Run: headless pygame with SDL's dummy video driver; simulated clock (each Clock.tick advances the game by its frame time, no real sleeping); random seed 0; keys injected as events and as key.get_pressed() state; no mouse input.
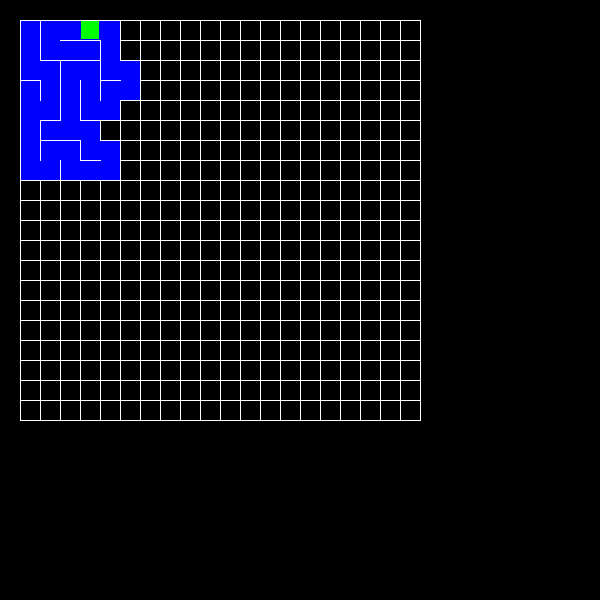
Frame 1 of 4 · flips 1–60 · no input
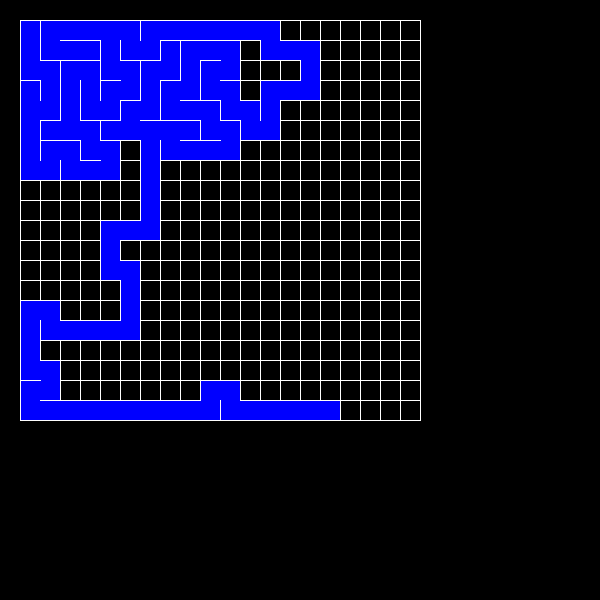
Frame 2 of 4 · flips 61–180 · tapped SPACE, RETURN · held RIGHT (→), D
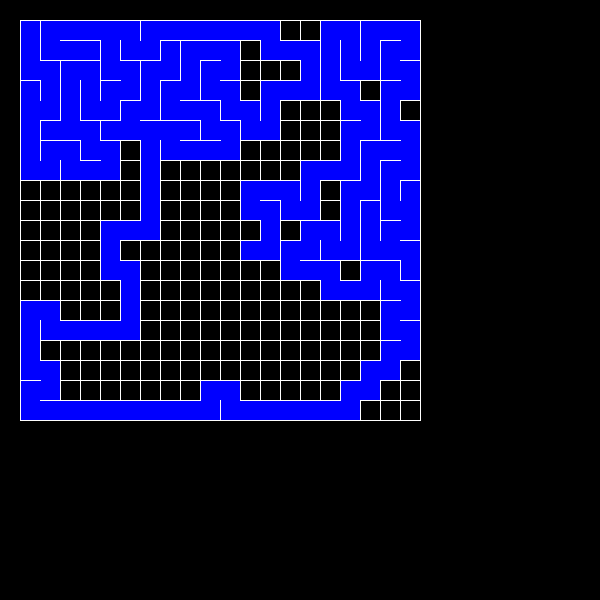
Frame 3 of 4 · flips 181–300 · held DOWN (↓), S
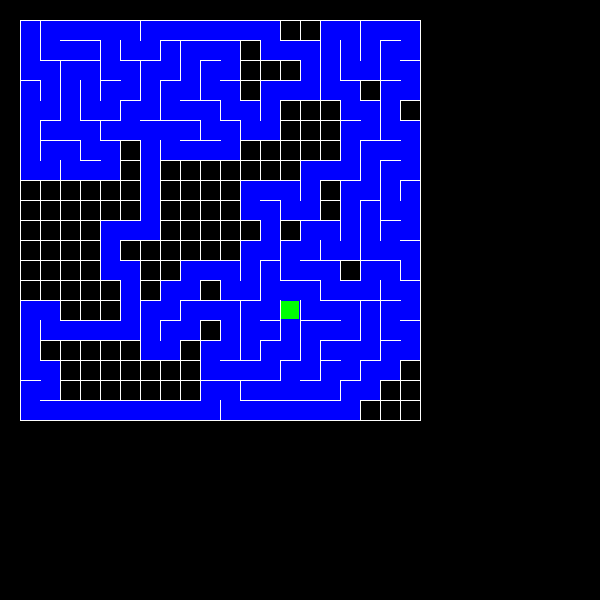
Frame 4 of 4 · flips 301–420 · held LEFT (←), A, UP (↑), W

The pygame program that drew these frames:

import pygame
import time
import random

WIDTH = 600
HEIGHT = 600
FPS = 30

pygame.init()
pygame.mixer.init()
screen = pygame.display.set_mode((WIDTH, HEIGHT))
pygame.display.set_caption("Maze Solver - Mukta Girish Deshpande")
clock = pygame.time.Clock()

WHITE = (255, 255, 255)
GREEN = (0, 255, 0,)
BLUE = (0, 0, 255)
YELLOW = (255, 255, 0)
RED = (255, 0, 0)


x, y = 20, 20
w = 20
x_st, y_st = x, y
x_end, y_end = 20*20, 20*20
grid = []
visited = []
stack = []
solution = {}


def build_maze(x, y, w):
    for i in range(20):
        x = 20
        y = y + 20
        for j in range(20):
            pygame.draw.line(screen, WHITE, [x, y], [x + w, y])
            pygame.draw.line(screen, WHITE, [x + w, y], [x + w, y + w])
            pygame.draw.line(screen, WHITE, [x + w, y + w], [x, y + w])
            pygame.draw.line(screen, WHITE, [x, y + w], [x, y])
            grid.append((x, y))
            x = x + 20


def push_up(x, y):
    pygame.draw.rect(screen, BLUE, (x + 1, y - w + 1, 19, 39), 0)
    pygame.display.update()


def push_down(x, y):
    pygame.draw.rect(screen, BLUE, (x + 1, y + 1, 19, 39), 0)
    pygame.display.update()


def push_left(x, y):
    pygame.draw.rect(screen, BLUE, (x - w + 1, y + 1, 39, 19), 0)
    pygame.display.update()


def push_right(x, y):
    pygame.draw.rect(screen, BLUE, (x + 1, y + 1, 39, 19), 0)
    pygame.display.update()


def single_cell(x, y):
    pygame.draw.rect(screen, GREEN, (x + 1, y + 1, 18, 18), 0)
    pygame.display.update()


def backtracking_cell(x, y):
    pygame.draw.rect(screen, BLUE, (x + 1, y + 1, 18, 18), 0)
    pygame.display.update()


def solution_cell(x, y):
    pygame.draw.rect(screen, YELLOW, (x+8, y+8, 5, 5), 0)
    pygame.display.update()


def solve_maze(x, y):
    single_cell(x, y)
    stack.append((x, y))
    visited.append((x, y))
    while len(stack) > 0:
        # time.sleep(.1)
        cell = []
        if (x + w, y) not in visited and (x + w, y) in grid:
            cell.append("right")

        if (x - w, y) not in visited and (x - w, y) in grid:
            cell.append("left")

        if (x, y + w) not in visited and (x, y + w) in grid:
            cell.append("down")

        if (x, y - w) not in visited and (x, y - w) in grid:
            cell.append("up")

        if len(cell) > 0:
            cell_chosen = (random.choice(cell))

            if cell_chosen == "right":
                push_right(x, y)
                solution[(x + w, y)] = x, y
                x = x + w
                visited.append((x, y))
                stack.append((x, y))

            elif cell_chosen == "left":
                push_left(x, y)
                solution[(x - w, y)] = x, y
                x = x - w
                visited.append((x, y))
                stack.append((x, y))

            elif cell_chosen == "down":
                push_down(x, y)
                solution[(x, y + w)] = x, y
                y = y + w
                visited.append((x, y))
                stack.append((x, y))

            elif cell_chosen == "up":
                push_up(x, y)
                solution[(x, y - w)] = x, y
                y = y - w
                visited.append((x, y))
                stack.append((x, y))
        else:
            x, y = stack.pop()
            single_cell(x, y)
            # time.sleep(.05)
            backtracking_cell(x, y)


def plot_route_back(x, y):
    solution_cell(x, y)
    while (x, y) != (x_st, y_st):
        x, y = solution[x, y]
        solution_cell(x, y)
        time.sleep(.1)


build_maze(40, 0, 20)
solve_maze(x_st, y_st)
plot_route_back(x_end, y_end)

while True:
    clock.tick(FPS)
    for event in pygame.event.get():
        if event.type == pygame.QUIT:
            pygame.quit()
